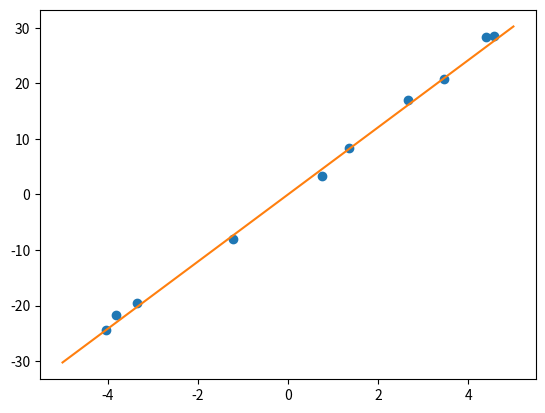

Source code (Python):
#Fazer um programa que dado uma função linear, vai criar um training set para o programa achar a função de volta.
import random
import matplotlib.pyplot as plt
import numpy as np

T = 5 #Tamanho
I = random.randrange(-10, 10) #Inclinacao
pontos = [[],[]]

for i in range(10):
    xi = random.uniform(-T, T)
    e = random.gauss(0, 1) #erro
    pontos[0].append(xi) 
    pontos[1].append(xi*I + e)

def regression(pontos):
    tetha = 0
    lista_erros=[]
    for i in range(len((pontos[0]))):
        E = 0 #erro total
        tetha = pontos[1][i]/pontos[0][i]
        for i in range(len((pontos[0]))):
            E += (pontos[0][i]*tetha - pontos[1][i])**2
        lista_erros.append(E)
    temp = min(lista_erros) #achar menor elemento da lista
    res = [i for i, j in enumerate(lista_erros) if j == temp] #achar posicao do menor elemento
    tetha = tetha = pontos[1][res[0]]/pontos[0][res[0]]
    return tetha



inclinacao = regression(pontos)
plt.plot(pontos[0],pontos[1], 'o')
plt.plot([-5,5],[-5*inclinacao,5*inclinacao])
plt.show()

